Run: headless pygame with SDL's dummy video driver; simulated clock (each Clock.tick advances the game by its frame time, no real sleeping); random seed 0; keys injected as events and as key.get_pressed() state; no mouse input.
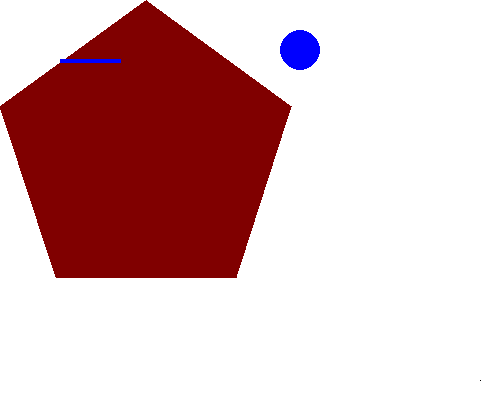
Frame 1 of 4 · flips 1–60 · no input
Frame 2 of 4 · flips 61–180 · tapped SPACE, RETURN · held RIGHT (→), D · screen unchanged from frame 1, image omitted
Frame 3 of 4 · flips 181–300 · held DOWN (↓), S · screen unchanged from frame 2, image omitted
Frame 4 of 4 · flips 301–420 · held LEFT (←), A, UP (↑), W · screen unchanged from frame 3, image omitted

The pygame program that drew these frames:

import sys
import pygame
import pygame.locals


#initalize pygame
pygame.init()

#Sets up the display surface for the game
DISPLAY_SURFACE = pygame.display.set_mode((500,400), 0 ,32)

#Sets the heading caption
pygame.display.set_caption("Drawing")

#setup colors
BLACK = (0, 0, 0)
WHITE = (255, 255, 255)
RED = (255, 0, 0)
MAROON = (128, 0, 0)
BLUE = (0,0,255)

DISPLAY_SURFACE.fill(WHITE)
#draws a maroon pentagon
pygame.draw.polygon(DISPLAY_SURFACE, MAROON, ((146, 0), (291, 106), (236,277), (56,277), (0,106)))
pygame.draw.line(DISPLAY_SURFACE, BLUE, (60,60), (120,60), 4)
pygame.draw.circle(DISPLAY_SURFACE, BLUE, (300, 50), 20, 0)

pix_obj = pygame.PixelArray(DISPLAY_SURFACE)
pix_obj[480][380] = BLACK
del pix_obj

#main game loop
while True:
    #loops through all the events captured from the
    #screen
    for event in pygame.event.get():
        if event.type == pygame.locals.QUIT:
            pygame.quit()
            sys.exit()
    #updates the screen
    pygame.display.update()
